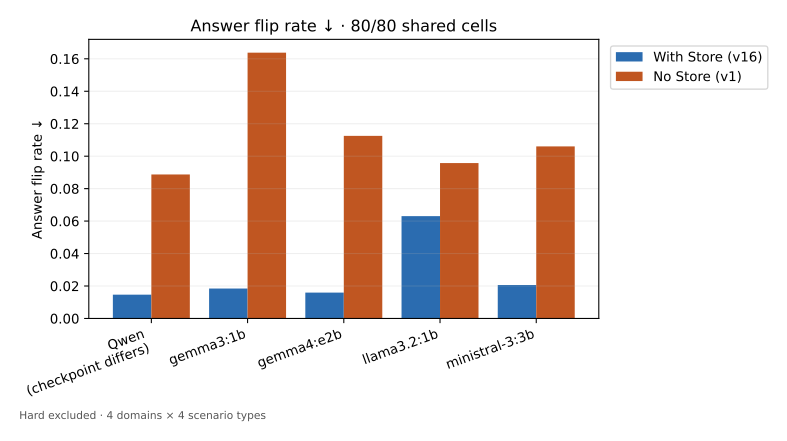

The file beside this chart, header and first rows:
Model, With Store (v16), No Store (v1)
Qwen (checkpoint differs), 0.01465, 0.08875
gemma3:1b, 0.01845, 0.1638
gemma4:e2b, 0.01594, 0.1125
llama3.2:1b, 0.06307, 0.09576
ministral-3:3b, 0.02062, 0.106
